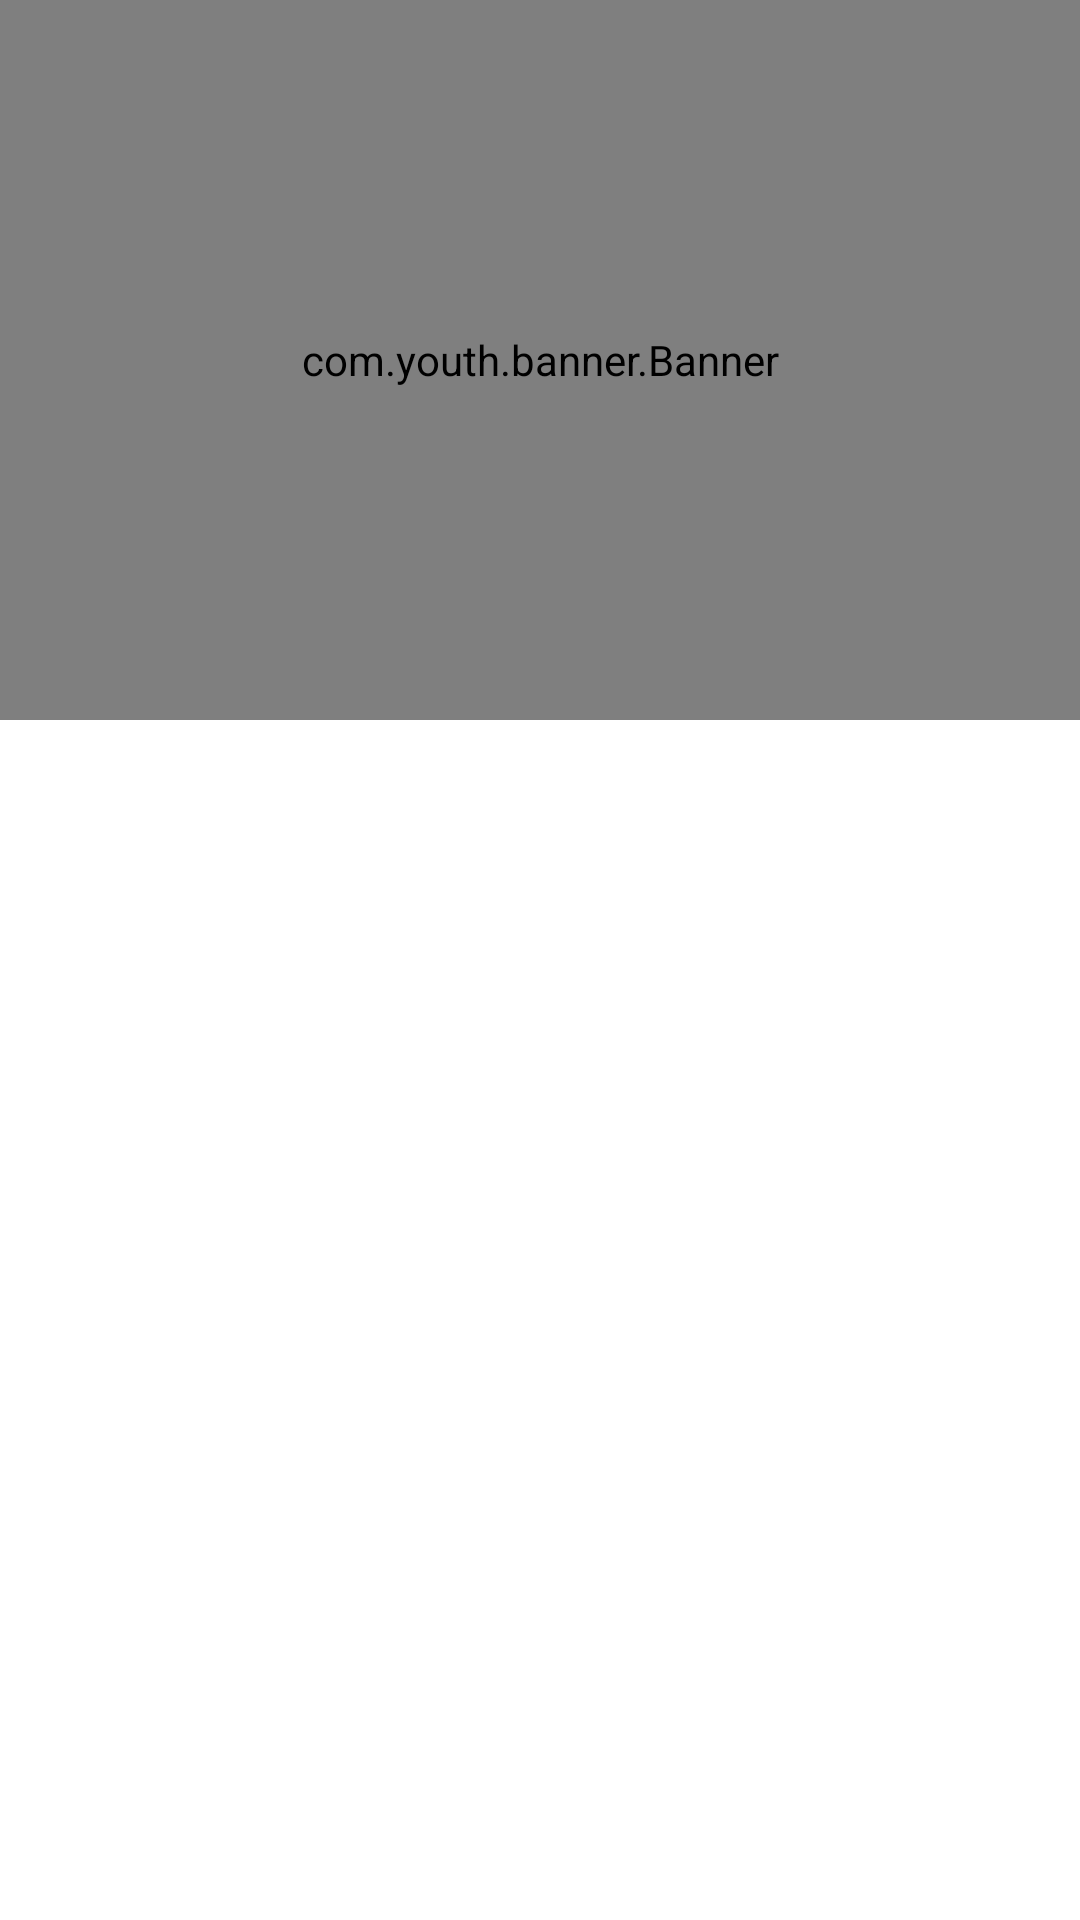

Here is an Android app screen rendered from its layout file. Give the layout XML and the strings, colors and styles it references.
<!-- AndroidManifest.xml: application theme Theme.BVV_PlayAndroid -->
<!-- res/layout/fragment_home.xml -->
<?xml version="1.0" encoding="utf-8"?>
<layout xmlns:android="http://schemas.android.com/apk/res/android"
    xmlns:app="http://schemas.android.com/apk/res-auto">

    <data></data>

    <androidx.constraintlayout.widget.ConstraintLayout
        android:layout_width="match_parent"
        android:layout_height="match_parent">

        <com.youth.banner.Banner
            android:id="@+id/banner"
            android:layout_width="match_parent"
            android:layout_height="240dp"
            app:layout_constraintTop_toTopOf="parent" />

        <androidx.recyclerview.widget.RecyclerView
            android:id="@+id/home_list"
            android:layout_width="match_parent"
            android:layout_height="wrap_content"
            app:layout_constraintTop_toBottomOf="@+id/banner" />
    </androidx.constraintlayout.widget.ConstraintLayout>
</layout>
<!-- resources referenced by this layout -->
<resources>
  <style name="Theme.BVV_PlayAndroid" parent="Theme.MaterialComponents.DayNight.DarkActionBar">
          
          <item name="colorPrimary">@color/purple_500</item>
          <item name="colorPrimaryVariant">@color/purple_700</item>
          <item name="colorOnPrimary">@color/white</item>
          
          <item name="colorSecondary">@color/teal_200</item>
          <item name="colorSecondaryVariant">@color/teal_700</item>
          <item name="colorOnSecondary">@color/black</item>
          
          <item name="android:statusBarColor" tools:targetApi="l">?attr/colorPrimaryVariant</item>
          
      </style>
  <color name="purple_500">#FF6200EE</color>
  <color name="purple_700">#FF3700B3</color>
  <color name="white">#FFFFFFFF</color>
  <color name="teal_200">#FF03DAC5</color>
  <color name="teal_700">#FF018786</color>
  <color name="black">#FF000000</color>
</resources>
